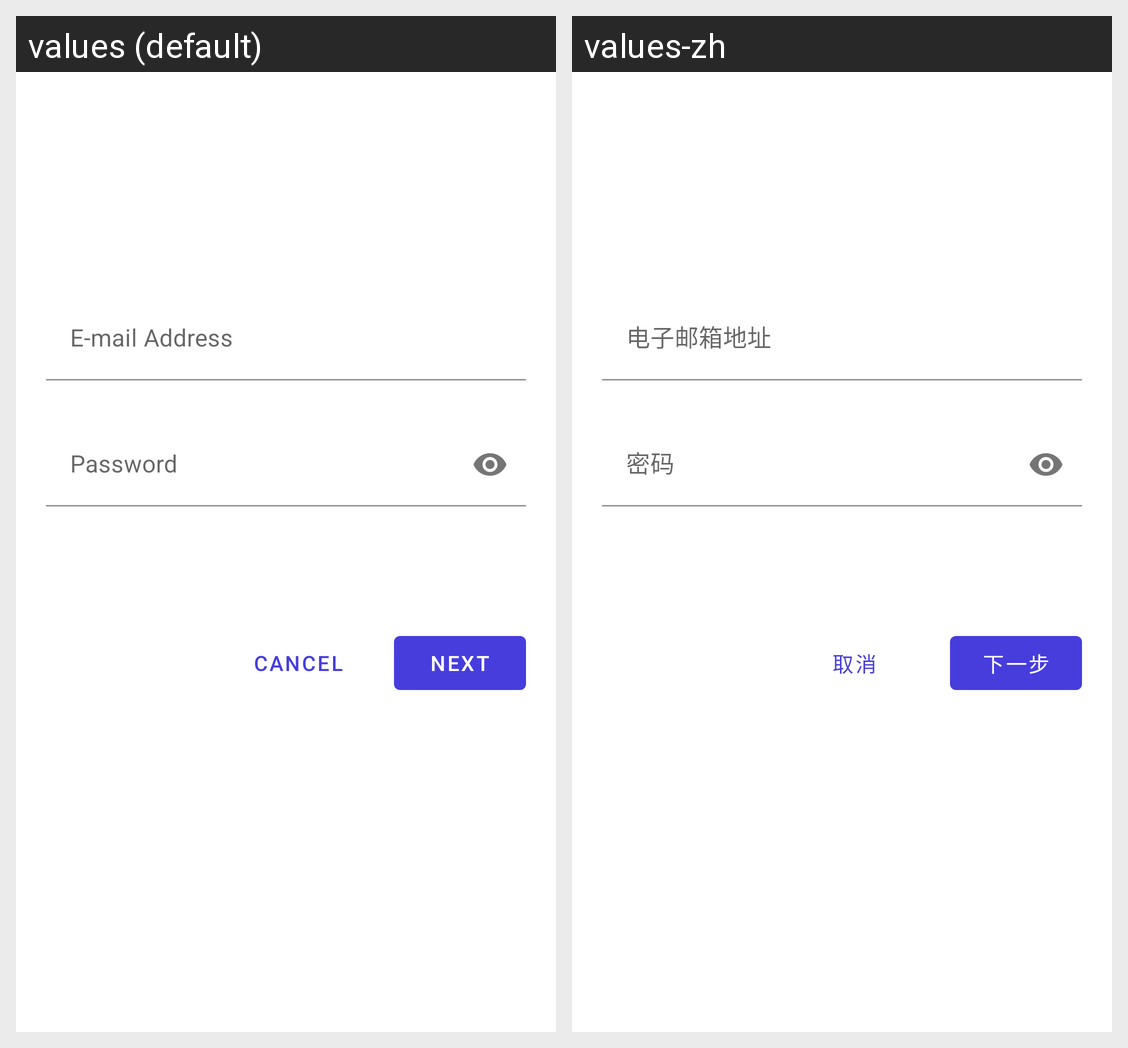

Strings drawn on this Android screen and how each of the app's shown locales translates them:
Android screen res/layout/activity_sign_in.xml rendered under 2 locales, left to right: values (default), values-zh. Device: Nexus 5 (rendered at 1080×1920; each locale shown at half size, 540×960, under a caption strip naming it); theme AppTheme.
Strings drawn on this screen, with the default value and each locale's value (text and hints the layout hard-codes, and strings that could not be matched under every locale, appear in the picture but are not listed):

hint_email
  values: E-mail Address
  values-zh: 电子邮箱地址

hint_password
  values: Password
  values-zh: 密码

button_next
  values: Next
  values-zh: 下一步

button_cancel
  values: Cancel
  values-zh: 取消
